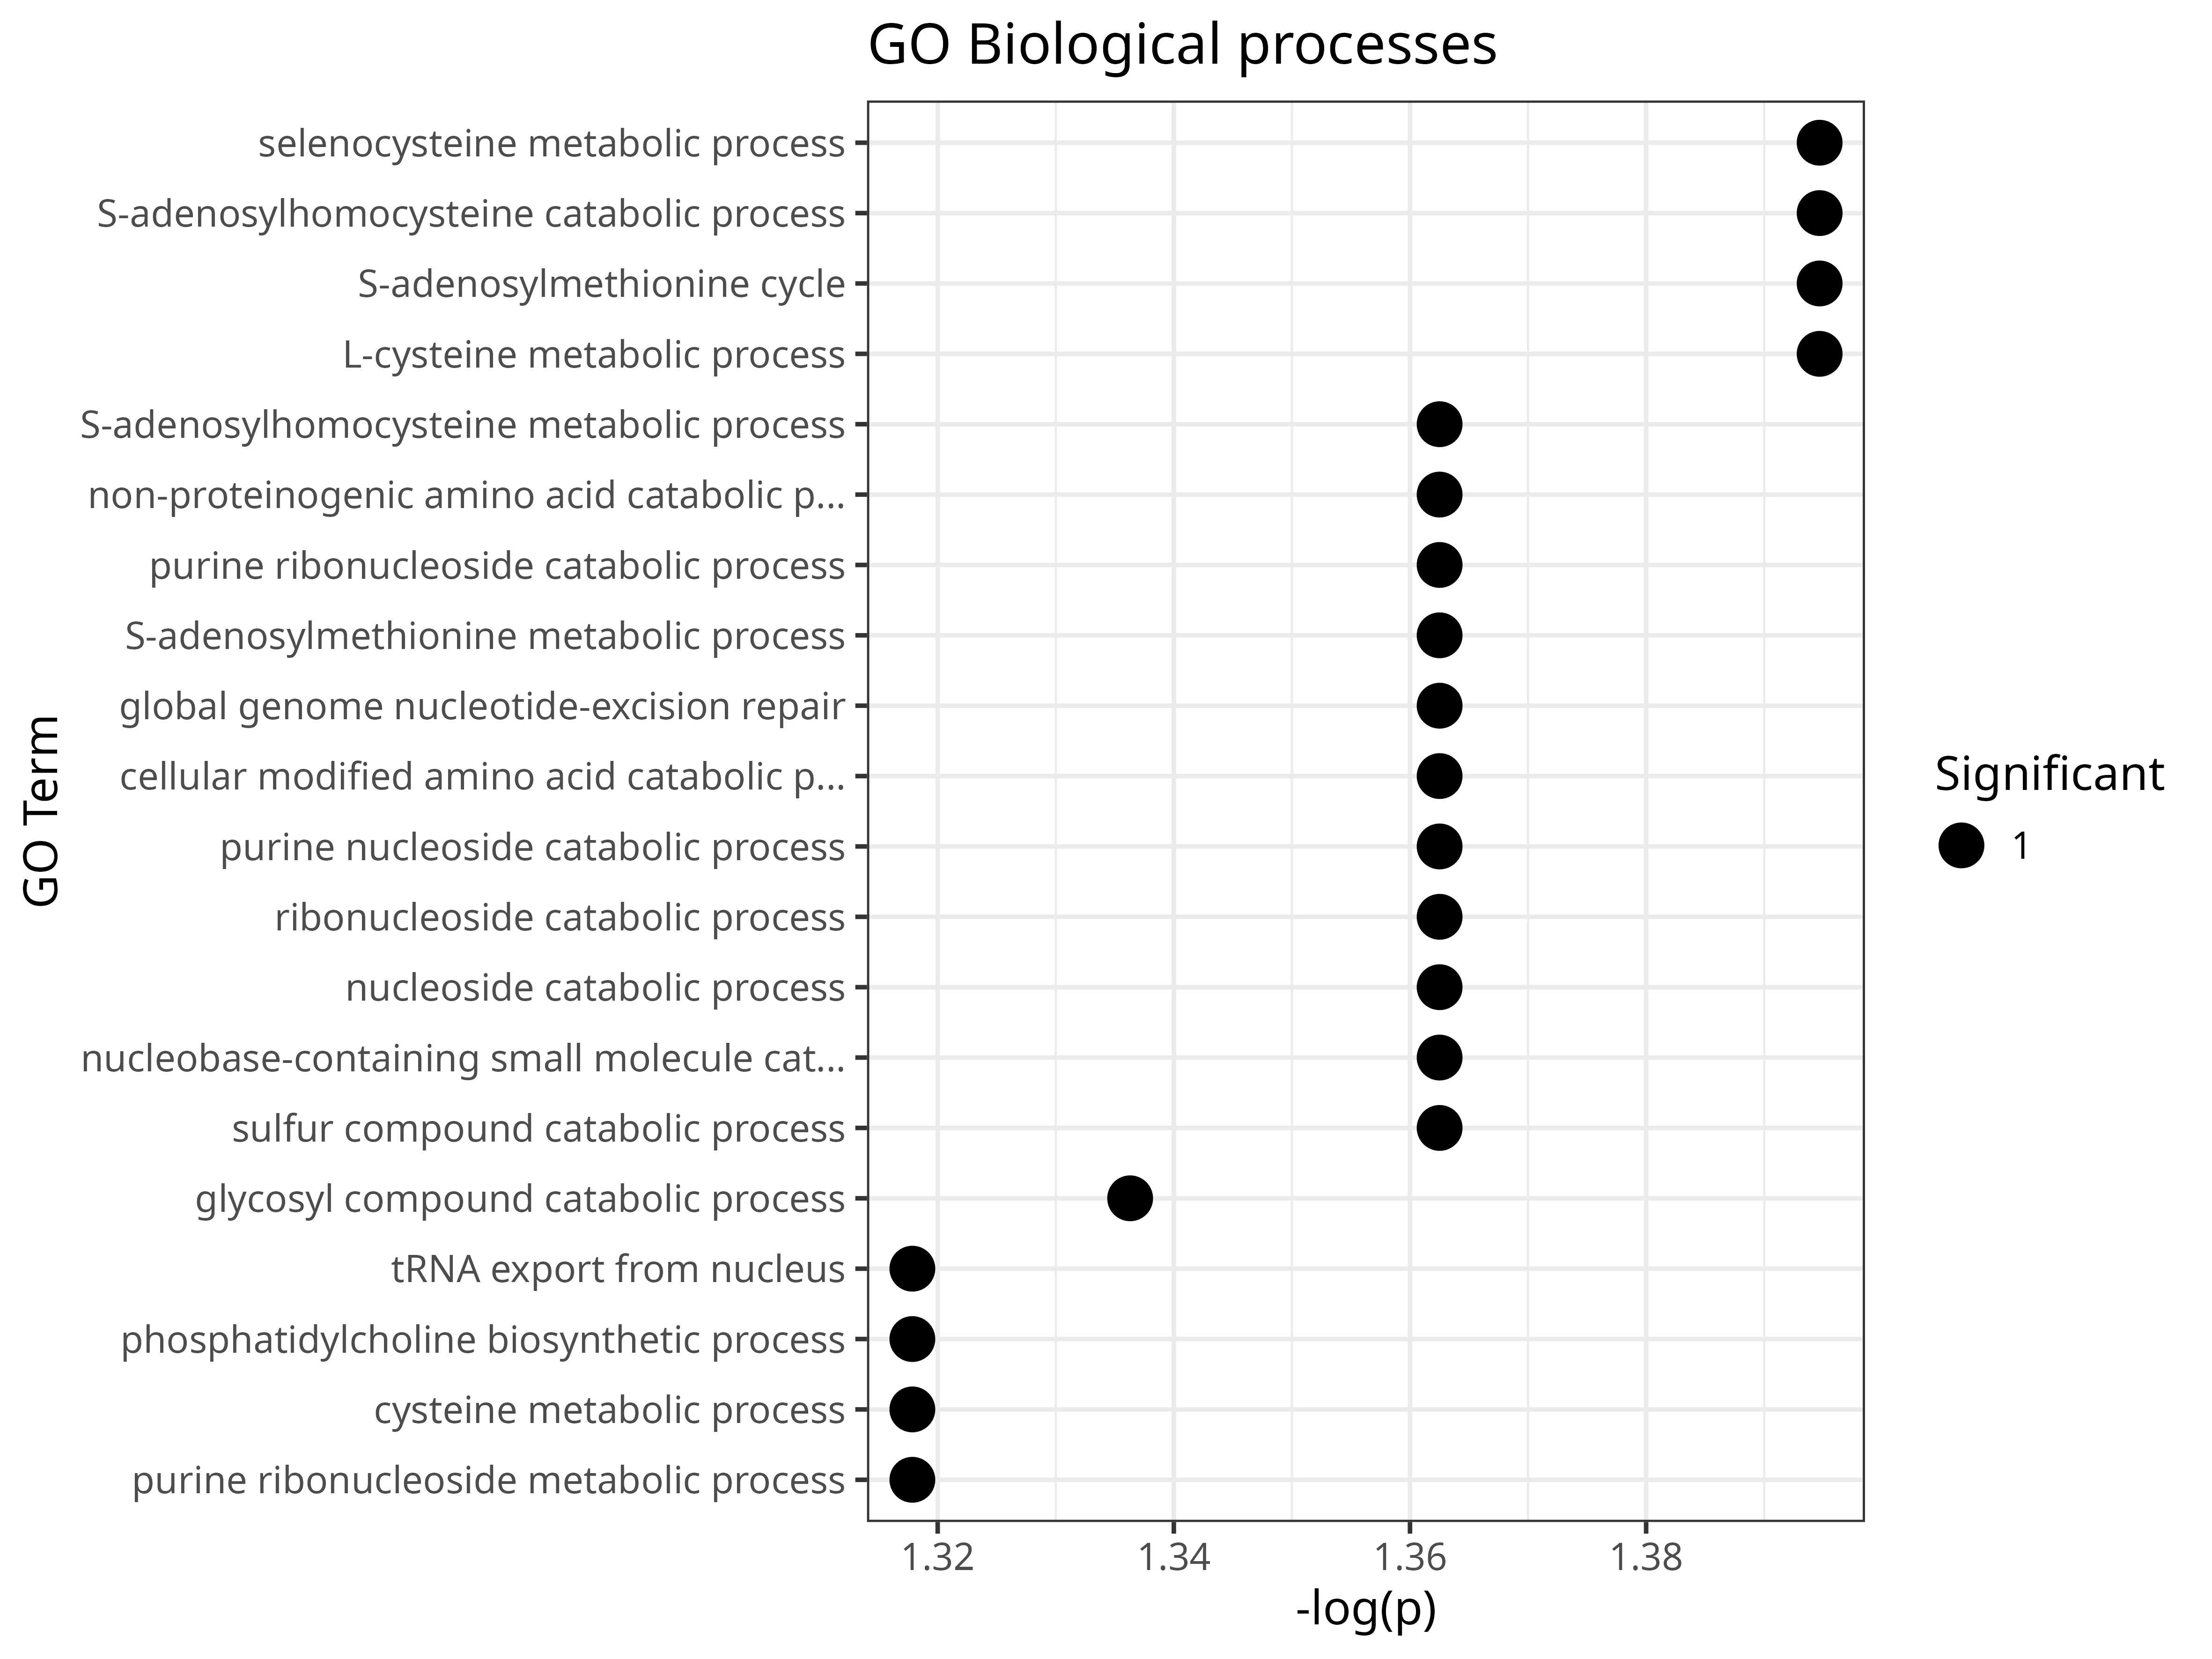

The table this chart was drawn from, first rows:
GO.ID, Term, Annotated, Significant, Expected, Classic, p.adj
GO:0016259, selenocysteine metabolic process, 1, 1, 0, 0.0013, 0.0403
GO:0019510, S-adenosylhomocysteine catabolic process, 1, 1, 0, 0.0013, 0.0403
GO:0033353, S-adenosylmethionine cycle, 2, 1, 0, 0.0026, 0.0403
GO:0046439, L-cysteine metabolic process, 2, 1, 0, 0.0026, 0.0403
GO:0046498, S-adenosylhomocysteine metabolic process, 3, 1, 0, 0.0040, 0.0434
GO:0170044, non-proteinogenic amino acid catabolic p…, 4, 1, 0.01, 0.0053, 0.0434
GO:0046130, purine ribonucleoside catabolic process, 5, 1, 0.01, 0.0066, 0.0434
GO:0046500, S-adenosylmethionine metabolic process, 5, 1, 0.01, 0.0066, 0.0434
GO:0070911, global genome nucleotide-excision repair, 5, 1, 0.01, 0.0066, 0.0434
GO:0042219, cellular modified amino acid catabolic p…, 6, 1, 0.01, 0.0079, 0.0434
GO:0006152, purine nucleoside catabolic process, 7, 1, 0.01, 0.0092, 0.0434
GO:0042454, ribonucleoside catabolic process, 7, 1, 0.01, 0.0092, 0.0434
GO:0009164, nucleoside catabolic process, 8, 1, 0.01, 0.0105, 0.0434
GO:0034656, nucleobase-containing small molecule cat…, 8, 1, 0.01, 0.0105, 0.0434
GO:0044273, sulfur compound catabolic process, 8, 1, 0.01, 0.0105, 0.0434
GO:1901658, glycosyl compound catabolic process, 9, 1, 0.01, 0.0119, 0.0461
GO:0006409, tRNA export from nucleus, 11, 1, 0.01, 0.0145, 0.0481
GO:0006656, phosphatidylcholine biosynthetic process, 12, 1, 0.02, 0.0158, 0.0481
GO:0006534, cysteine metabolic process, 13, 1, 0.02, 0.0171, 0.0481
GO:0046128, purine ribonucleoside metabolic process, 13, 1, 0.02, 0.0171, 0.0481
GO:0046470, phosphatidylcholine metabolic process, 13, 1, 0.02, 0.0171, 0.0481
GO:0006639, acylglycerol metabolic process, 14, 1, 0.02, 0.0184, 0.0481
GO:0006641, triglyceride metabolic process, 14, 1, 0.02, 0.0184, 0.0481
GO:0006638, neutral lipid metabolic process, 15, 1, 0.02, 0.0197, 0.0481
GO:0042278, purine nucleoside metabolic process, 16, 1, 0.02, 0.0210, 0.0481
GO:0051031, tRNA transport, 16, 1, 0.02, 0.0210, 0.0481
GO:0002181, cytoplasmic translation, 189, 2, 0.25, 0.0214, 0.0481
GO:0006334, nucleosome assembly, 17, 1, 0.02, 0.0223, 0.0481
GO:0007094, mitotic spindle assembly checkpoint sign…, 19, 1, 0.03, 0.0249, 0.0481
GO:0071173, spindle assembly checkpoint signaling, 19, 1, 0.03, 0.0249, 0.0481
GO:0006555, methionine metabolic process, 21, 1, 0.03, 0.0275, 0.0481
GO:0002182, cytoplasmic translational elongation, 23, 1, 0.03, 0.0301, 0.0481
GO:0009303, rRNA transcription, 23, 1, 0.03, 0.0301, 0.0481
GO:0097164, ammonium ion metabolic process, 23, 1, 0.03, 0.0301, 0.0481
GO:0031445, regulation of heterochromatin formation, 24, 1, 0.03, 0.0314, 0.0481
GO:0170035, L-amino acid catabolic process, 24, 1, 0.03, 0.0314, 0.0481
GO:1901606, alpha-amino acid catabolic process, 26, 1, 0.03, 0.0340, 0.0481
GO:0009069, serine family amino acid metabolic proce…, 27, 1, 0.04, 0.0353, 0.0481
GO:0031577, spindle checkpoint signaling, 27, 1, 0.04, 0.0353, 0.0481
GO:0045841, negative regulation of mitotic metaphase…, 27, 1, 0.04, 0.0353, 0.0481
GO:0071174, mitotic spindle checkpoint signaling, 27, 1, 0.04, 0.0353, 0.0481
GO:0072523, purine-containing compound catabolic pro…, 27, 1, 0.04, 0.0353, 0.0481
GO:2000816, negative regulation of mitotic sister ch…, 27, 1, 0.04, 0.0353, 0.0481
GO:0043043, peptide biosynthetic process, 250, 2, 0.33, 0.0365, 0.0481
GO:0170041, non-proteinogenic amino acid metabolic p…, 28, 1, 0.04, 0.0365, 0.0481
GO:1902100, negative regulation of metaphase/anaphas…, 28, 1, 0.04, 0.0365, 0.0481
GO:1905819, negative regulation of chromosome separa…, 28, 1, 0.04, 0.0365, 0.0481
GO:0009119, ribonucleoside metabolic process, 29, 1, 0.04, 0.0378, 0.0485
GO:0000096, sulfur amino acid metabolic process, 30, 1, 0.04, 0.0391, 0.0485
GO:0009063, amino acid catabolic process, 30, 1, 0.04, 0.0391, 0.0485
GO:0006518, peptide metabolic process, 268, 2, 0.35, 0.0416, 0.0489
GO:0033048, negative regulation of mitotic sister ch…, 32, 1, 0.04, 0.0417, 0.0489
GO:0009116, nucleoside metabolic process, 33, 1, 0.04, 0.0430, 0.0489
GO:0045839, negative regulation of mitotic nuclear d…, 34, 1, 0.04, 0.0442, 0.0489
GO:1901657, glycosyl compound metabolic process, 34, 1, 0.04, 0.0442, 0.0489
GO:0009066, aspartate family amino acid metabolic pr…, 35, 1, 0.05, 0.0455, 0.0489
GO:0051701, biological process involved in interacti…, 35, 1, 0.05, 0.0455, 0.0489
GO:0033046, negative regulation of sister chromatid …, 36, 1, 0.05, 0.0468, 0.0489
GO:1901136, carbohydrate derivative catabolic proces…, 36, 1, 0.05, 0.0468, 0.0489
GO:0006414, translational elongation, 37, 1, 0.05, 0.0481, 0.0489
... 2 more rows
